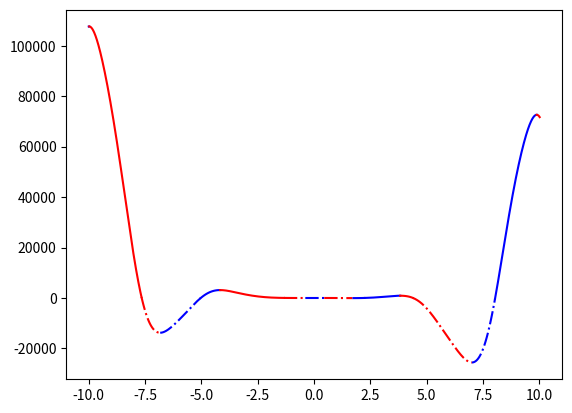

Write Python code to recreate this figure.
import numpy as np
import matplotlib.pyplot as plt

limit = 10
step = 0.01
increase_high = True
color = 'r'
line_style = '-'

x_change = {-limit: 'increase'}

x = np.arange(-limit, limit, step)

a, b, c, d, e = -12, -18, 5, 10, -30

def f(x):
    func = a*x**4*np.sin(np.cos(x)) + b*x**3 + c*x**2 + d*x + e
    return func

x_min = -limit
f_min = f(-limit)
for x_cur in x:
    if f(x_cur) < f_min:
        f_min = np.round(f(x_cur), 2)
        x_min = np.round(x_cur,2)
print(x_min, f_min)

for i in range(len(x)-1):
    if increase_high:
        if f(x[i]) > f(x[i+1]):
            increase_high = False
            x_change[x[i]] = 'increase'
    else:
        if f(x[i]) < f(x[i+1]):
            increase_high = True
            x_change[x[i]] = 'increase'


for i in range(len(x)-1):
    if (f(x[i]) > 0 and f(x[i+1]) < 0) or (f(x[i]) < 0 and f(x[i+1]) > 0):
        x_change[x[i]] = 'zero'


def switch_color():
    global color
    if color == 'r':
        color = 'b'
    else:
        color = 'r'
    return color

def switch_line():
    global line_style
    if line_style == '-':
        line_style = '-.'
    else:
        line_style = '-'
    return line_style

y_min = min(f(x))
print(np.round(y_min, 2))


x_change[limit] = 'increase'
print(x_change)

x_keys = [x for x in x_change]
x_keys.sort()
print(x_keys)

for i in range(len(x_keys)-1):
    x_cur = np.arange(x_keys[i], x_keys[i+1] + step, step)
    if x_change.get(x_keys[i]) == 'zero':
        switch_line()
    elif x_change.get(x_keys[i]) == 'increase':
        switch_color()
    plt.rcParams['lines.linestyle'] = line_style
    plt.plot(x_cur, f(x_cur), color)
plt.show()